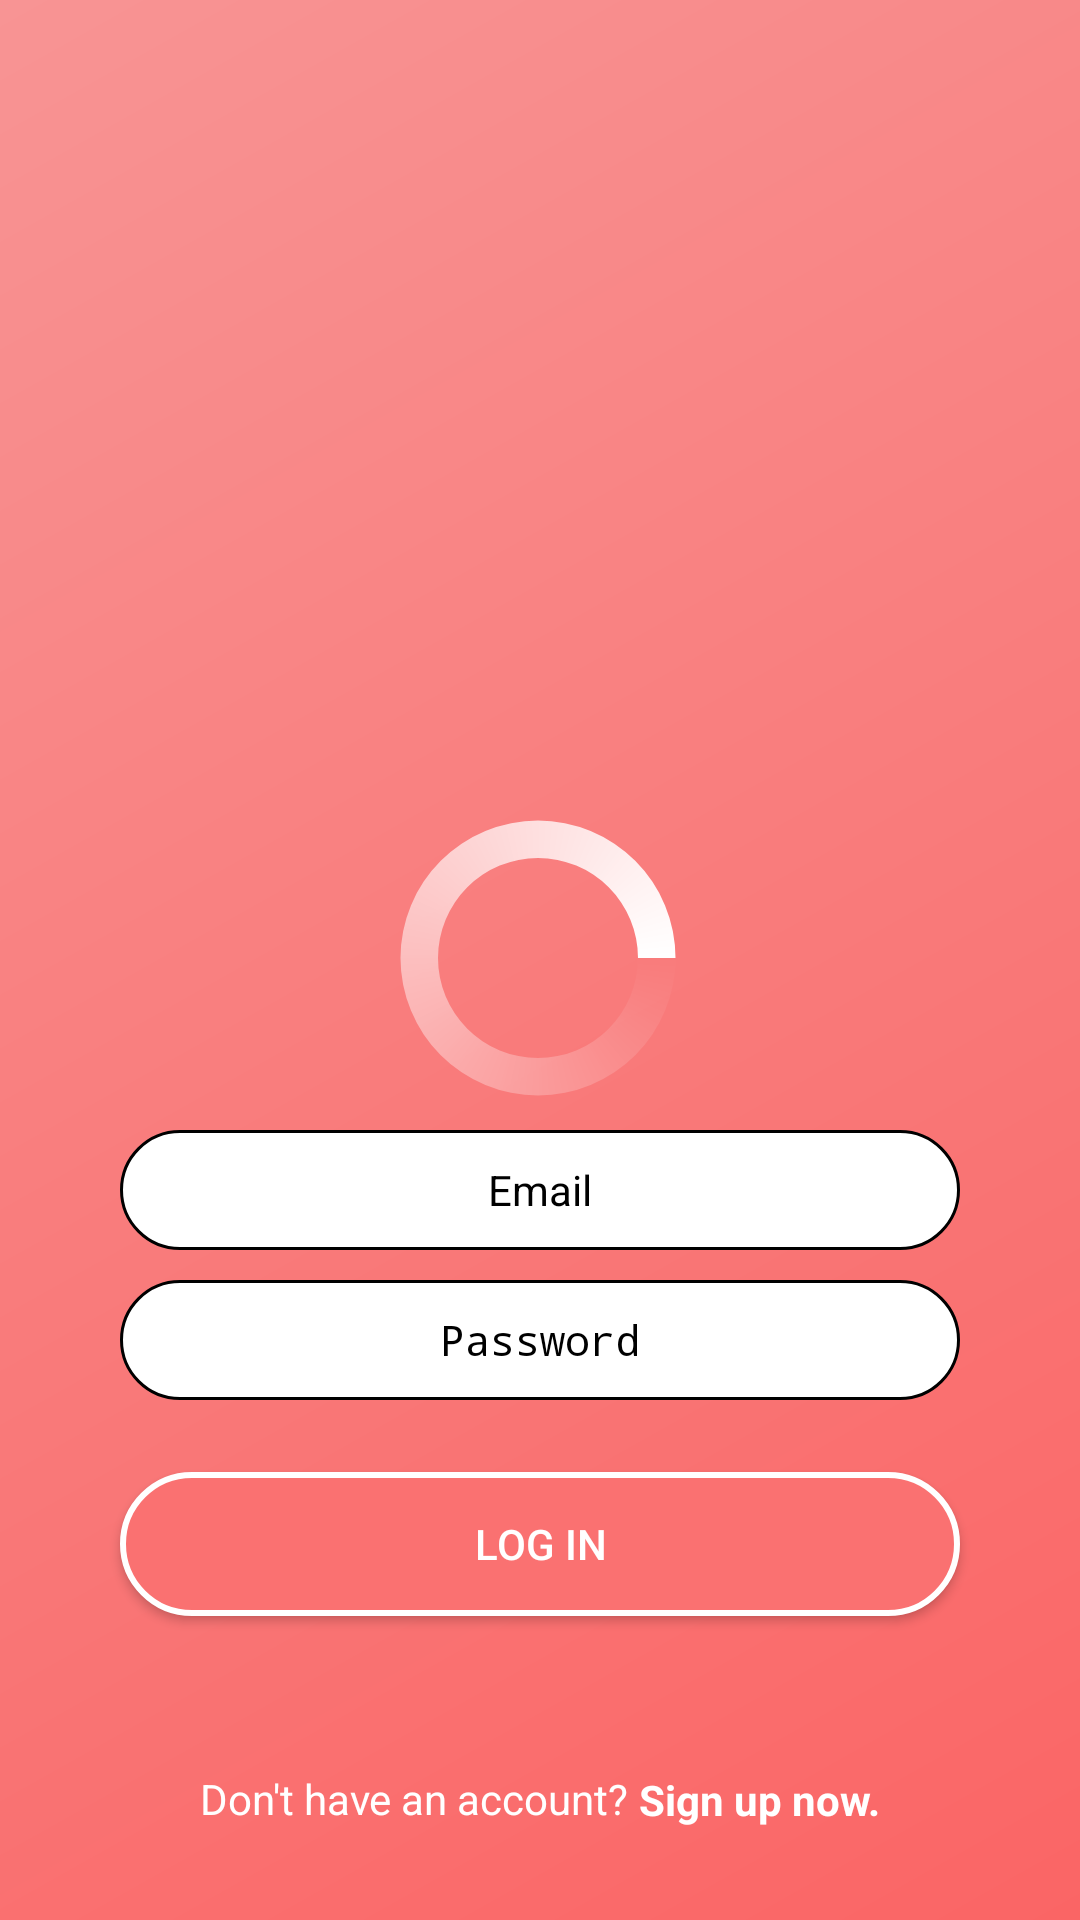

The Android layout XML behind this screen, and the referenced resources:
<!-- AndroidManifest.xml: application theme AppThemeNoBar -->
<!-- res/layout/activity_launcher.xml -->
<?xml version="1.0" encoding="utf-8"?>
<androidx.constraintlayout.widget.ConstraintLayout xmlns:android="http://schemas.android.com/apk/res/android"
    xmlns:app="http://schemas.android.com/apk/res-auto"
    xmlns:tools="http://schemas.android.com/tools"
    android:layout_width="match_parent"
    android:layout_height="match_parent"
    android:background="@drawable/gradientbackground"
    tools:context=".LauncherActivity">

    <androidx.constraintlayout.widget.Guideline
        android:id="@+id/guideline_left"
        android:layout_width="wrap_content"
        android:layout_height="wrap_content"
        android:orientation="vertical"
        app:layout_constraintGuide_begin="20dp" />

    <androidx.constraintlayout.widget.Guideline
        android:id="@+id/guideline_right"
        android:layout_width="wrap_content"
        android:layout_height="wrap_content"
        android:orientation="vertical"
        app:layout_constraintGuide_end="20dp" />

    <androidx.constraintlayout.widget.Guideline
        android:id="@+id/guideline_top"
        android:layout_width="wrap_content"
        android:layout_height="wrap_content"
        android:orientation="horizontal"
        app:layout_constraintGuide_begin="30dp" />

    <androidx.constraintlayout.widget.Guideline
        android:id="@+id/guideline_bottom"
        android:layout_width="wrap_content"
        android:layout_height="wrap_content"
        android:orientation="horizontal"
        app:layout_constraintGuide_end="70dp" />

    <ImageView
        android:id="@+id/launcher_logo"
        android:layout_width="match_parent"
        android:layout_height="200dp"
        app:layout_constraintBottom_toTopOf="@+id/guideline_bottom"
        app:layout_constraintEnd_toStartOf="@+id/guideline_right"
        app:layout_constraintHorizontal_bias="0.512"
        app:layout_constraintStart_toStartOf="@+id/guideline_left"
        app:layout_constraintTop_toTopOf="@+id/guideline_top"
        app:layout_constraintVertical_bias="0.196"
        app:srcCompat="@drawable/ic_logo_text" />

    <EditText
        android:id="@+id/launcher_email"
        android:layout_width="0dp"
        android:layout_height="40dp"
        android:layout_marginStart="20dp"
        android:layout_marginTop="80dp"
        android:layout_marginEnd="20dp"
        android:background="@drawable/roundededittext"
        android:ems="10"
        android:hint="Email"
        android:inputType="textEmailAddress"
        android:textAlignment="center"
        android:textColorHint="#000000"
        android:textSize="14sp"
        app:layout_constraintBottom_toTopOf="@+id/guideline_bottom"
        app:layout_constraintEnd_toStartOf="@+id/guideline_right"
        app:layout_constraintHorizontal_bias="0.0"
        app:layout_constraintStart_toStartOf="@+id/guideline_left"
        app:layout_constraintTop_toBottomOf="@+id/launcher_logo"
        app:layout_constraintVertical_bias="0.0" />

    <EditText
        android:id="@+id/launcher_password"
        android:layout_width="0dp"
        android:layout_height="40dp"
        android:layout_marginStart="20dp"
        android:layout_marginTop="10dp"
        android:layout_marginEnd="20dp"
        android:layout_marginBottom="70dp"
        android:ems="10"
        android:hint="Password"
        android:background="@drawable/roundededittext"
        android:textAlignment="center"
        android:inputType="textPassword"
        android:textColorHint="#000000"
        android:textSize="14sp"
        app:layout_constraintBottom_toTopOf="@+id/guideline_bottom"
        app:layout_constraintEnd_toStartOf="@+id/guideline_right"
        app:layout_constraintHorizontal_bias="0.0"
        app:layout_constraintStart_toStartOf="@+id/guideline_left"
        app:layout_constraintTop_toBottomOf="@+id/launcher_email"
        app:layout_constraintVertical_bias="0.0" />

    <TextView
        android:id="@+id/launcher_forgot"
        android:layout_width="wrap_content"
        android:layout_height="wrap_content"
        android:layout_marginTop="24dp"
        android:layout_marginBottom="20dp"
        android:clickable="true"
        android:focusable="true"
        android:onClick="forgotPassPressed"
        android:text="Forgot your password?"
        android:textColor="@android:color/background_light"
        android:textSize="14sp"
        app:layout_constraintBottom_toTopOf="@+id/guideline_bottom"
        app:layout_constraintEnd_toStartOf="@+id/guideline_right"
        app:layout_constraintHorizontal_bias="0.495"
        app:layout_constraintStart_toStartOf="@+id/guideline_left"
        app:layout_constraintTop_toBottomOf="@+id/launcher_button"
        app:layout_constraintVertical_bias="0.0" />

    <Button
        android:id="@+id/launcher_button"
        android:layout_width="0dp"
        android:layout_height="wrap_content"
        android:layout_marginStart="20dp"
        android:layout_marginTop="24dp"
        android:layout_marginEnd="20dp"
        android:background="@drawable/roundbutton"
        android:text="Log in"
        android:textColor="@android:color/background_light"
        app:layout_constraintBottom_toTopOf="@+id/guideline_bottom"
        app:layout_constraintEnd_toStartOf="@+id/guideline_right"
        app:layout_constraintHorizontal_bias="0.0"
        app:layout_constraintStart_toStartOf="@+id/guideline_left"
        app:layout_constraintTop_toBottomOf="@+id/launcher_password"
        app:layout_constraintVertical_bias="0.0" />

    <TextView
        android:id="@+id/launcher_filler"
        android:layout_width="wrap_content"
        android:layout_height="wrap_content"
        android:layout_marginTop="20dp"
        android:text="Don't have an account? "
        android:textColor="@android:color/background_light"
        app:layout_constraintBottom_toBottomOf="parent"
        app:layout_constraintEnd_toStartOf="@+id/launcher_signup"
        app:layout_constraintHorizontal_bias="0.5"
        app:layout_constraintHorizontal_chainStyle="packed"
        app:layout_constraintStart_toStartOf="@+id/guideline_left"
        app:layout_constraintTop_toTopOf="@+id/guideline_bottom"
        app:layout_constraintVertical_bias="0.0" />

    <TextView
        android:id="@+id/launcher_signup"
        android:layout_width="wrap_content"
        android:layout_height="wrap_content"
        android:clickable="true"
        android:focusable="true"
        android:onClick="signUpPressed"
        android:text="Sign up now."
        android:textColor="@android:color/background_light"
        android:textStyle="bold"
        app:layout_constraintBottom_toBottomOf="parent"
        app:layout_constraintEnd_toStartOf="@+id/guideline_right"
        app:layout_constraintHorizontal_bias="0.5"
        app:layout_constraintStart_toEndOf="@+id/launcher_filler"
        app:layout_constraintTop_toTopOf="@+id/guideline_bottom"
        app:layout_constraintVertical_bias="0.4" />

    <ProgressBar
        android:id="@+id/edit_profile_progress"
        style="?android:attr/progressBarStyle"
        android:layout_width="100dp"
        android:layout_height="100dp"
        android:indeterminate="true"
        android:indeterminateDrawable="@drawable/progressbar"
        app:layout_constraintBottom_toBottomOf="parent"
        app:layout_constraintEnd_toEndOf="parent"
        app:layout_constraintHorizontal_bias="0.498"
        app:layout_constraintStart_toStartOf="parent"
        app:layout_constraintTop_toTopOf="parent"
        app:layout_constraintVertical_bias="0.499" />
</androidx.constraintlayout.widget.ConstraintLayout>
<!-- resources referenced by this layout -->
<resources>
  <!-- drawable gradientbackground (drawable) -->
  <?xml version="1.0" encoding="utf-8"?>
  <shape xmlns:android="http://schemas.android.com/apk/res/android"
      android:shape="rectangle">
      <gradient
          android:startColor="#FA6565"
          android:endColor="#F89494"
          android:angle="135" />
  </shape>
  <!-- drawable ic_logo_text: png bitmap (drawable, 18267 bytes) -->
  <!-- drawable progressbar (drawable) -->
  <?xml version="1.0" encoding="utf-8"?>
  <rotate xmlns:android="http://schemas.android.com/apk/res/android"
      android:fromDegrees="0"
      android:pivotX="50%"
      android:pivotY="50%"
      android:toDegrees="360" >
  
      <shape
          android:innerRadiusRatio="3"
          android:shape="ring"
          android:thicknessRatio="8"
          android:useLevel="false" >
  
          <size
              android:height="76dip"
              android:width="76dip" />
  
          <gradient
              android:angle="0"
              android:endColor="#FFFFFF"
              android:startColor="@android:color/transparent"
              android:type="sweep"
              android:useLevel="false" />
  
      </shape>
  
  </rotate>
  <!-- drawable roundbutton (drawable) -->
  <?xml version="1.0" encoding="utf-8"?>
  <selector xmlns:android="http://schemas.android.com/apk/res/android">
      <item>
          <shape android:shape="rectangle">
              <solid android:color="#FA7171"/>
              <stroke android:color="#FFFFFF" android:width="2dp" />
              
              <corners android:radius="35dp" />
          </shape>
      </item>
  </selector>
  <!-- drawable roundededittext (drawable) -->
  <?xml version="1.0" encoding="utf-8"?>
  <shape android:shape="rectangle" xmlns:android="http://schemas.android.com/apk/res/android">
      <gradient
          android:centerY="0.2"
          android:startColor="#FFFFFF"
          android:centerColor="#FFFFFF"
          android:endColor="#FFFFFF"
          android:angle="270"
          />
      <stroke
          android:width="1dp"
          android:color="#000000" />
      <corners
          android:radius="25dp" />
  </shape>
  <style name="AppThemeNoBar" parent="Theme.AppCompat.Light.NoActionBar">
          
          <item name="colorPrimary">#FA7171</item>
          <item name="colorPrimaryDark">#FA7171</item>
          <item name="colorAccent">#FA7171</item>
      </style>
</resources>
